35-way image classification set "dataset" from GitHub (yetaoyu/Genomic-pan-cancer-classification); label vocabulary: ACC, BLCA, BRCA, CESC, CHOL, COAD, coadread, DLBC, ESCA, GBM, gbmlgg, HNSC, KICH, pan-kidney carcinoma, KIRC, KIRP, LAML, LGG, LIHC, LUAD, LUSC, PAAD, PCPG, PRAD, READ, SARC, SKCM, STAD, STES, TGCT, THCA, THYM, UCEC, UCS, UVM.

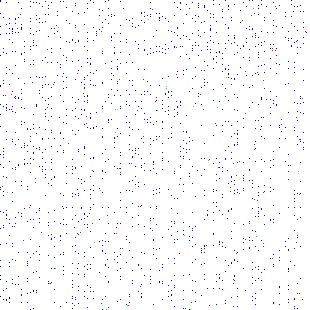
Label: UVM

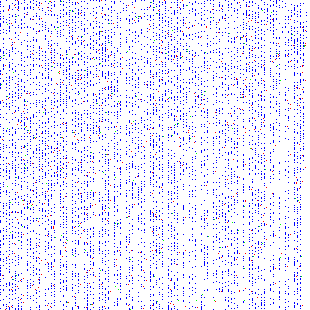
Label: GBM

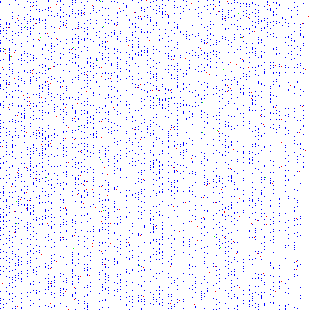
Label: CHOL

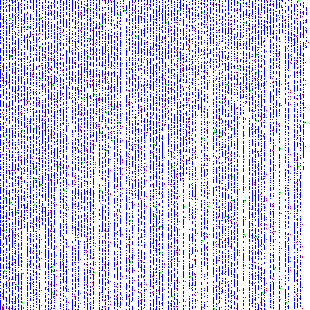
Label: SKCM

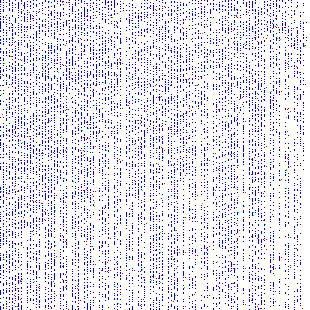
Label: BLCA

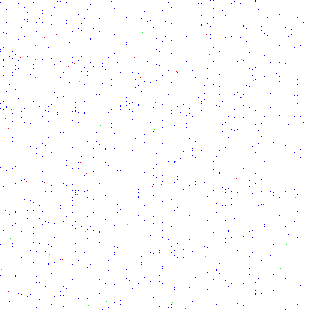
Label: SARC
